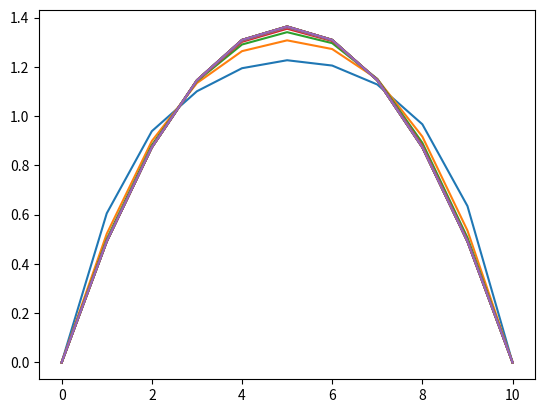

Recreate this plot in Python.
"""
Created on Fri Sep  3 17:09:06 2021

[redacted]

This script is a proof of concept. It shows that it is possible to solve the
boundary layer equations with a space marching algorithm: the first axial step
is solved for the whole simulation time before the computation of the next
axial step begins.
The nondimensional boundary layer equations are solved for a 2D (infinitely
wide) channel flow.

Useful reference explaining the computation of the pressure gradient: 
http://inis.jinr.ru/sl/Simulation/Tannehill,_CFM_and_Heat_Transfer,2_ed/chap07.pdf 
"""

import numpy as np
import matplotlib.pyplot as plt
    
def momentum(u, u_min, v, h, dt, nx, ny, Re):
    # computation of the pressure gradient (see reference)
    q = np.zeros(ny)
    Q = np.zeros(ny)
    R = np.zeros(ny)
    vdot = np.trapz(u_min)*h
    for j in range(1,ny-1):
        # q is rhs without pressure gradient dp/dx
        q[j] = \
            - u[j] * (u[j]-u_min[j])/h          \
            - v[j] * dv_upwind(v, j)/h          \
            + 1/Re * (u[j+1] -2*u[j] + u[j-1])/h**2
        Q[j] = u[j] + dt * q[j]
        R[j] = - dt
    dpdx = (vdot - np.trapz(Q*h)) / np.trapz(R*h)
    
    # computation of du/dt
    dudt = np.zeros(ny)
    for j in range(1,ny-1):
        dudt[j] = q[j] - dpdx
        
    # next step velocity
    return u + dt * dudt
        
def compute_v(u, u_min, h, nx, ny):
    # computation of radial velocity using continuity equation
    v = np.zeros(ny)
    for j  in range(ny):
        v[j] = - np.trapz(u[0:j]- u_min[0:j])
    return v

def dv_upwind(v, j):
    # first order upwind finite difference
    if v[j] >= 0:
        dv = v[j] - v[j-1]
    else:
        dv = v[j+1] - v[j]
    return dv


# computational domain
nx = 15
ny = 11
h = 1/ny
dt = 0.01
t_end = 1

# starting and boundary conditions
Re = 5
u0 = np.ones(ny)
u0[[0, -1]] = 0
v0 = np.zeros(ny)
u_min = u0

# u[axial node][time step][radial node]
u = []
v = []
for k in range(nx): # space marching (in axial direction)
    u.append([])
    v.append([])
    u[k].append(u0)
    v[k].append(v0)
    for timestep in range(1, int(t_end/dt)): # time marching
        if k > 0:
            u_min = u[k-1][timestep]
        u[k].append(momentum(
                u[k][timestep-1], u_min, 
                v[k][timestep-1],
                h, dt, nx, ny, Re))
        v[k].append(compute_v(u[k][timestep-1], u_min, h, nx, ny))

for i in range(nx):
    plt.plot(u[i][-1])
plt.show()